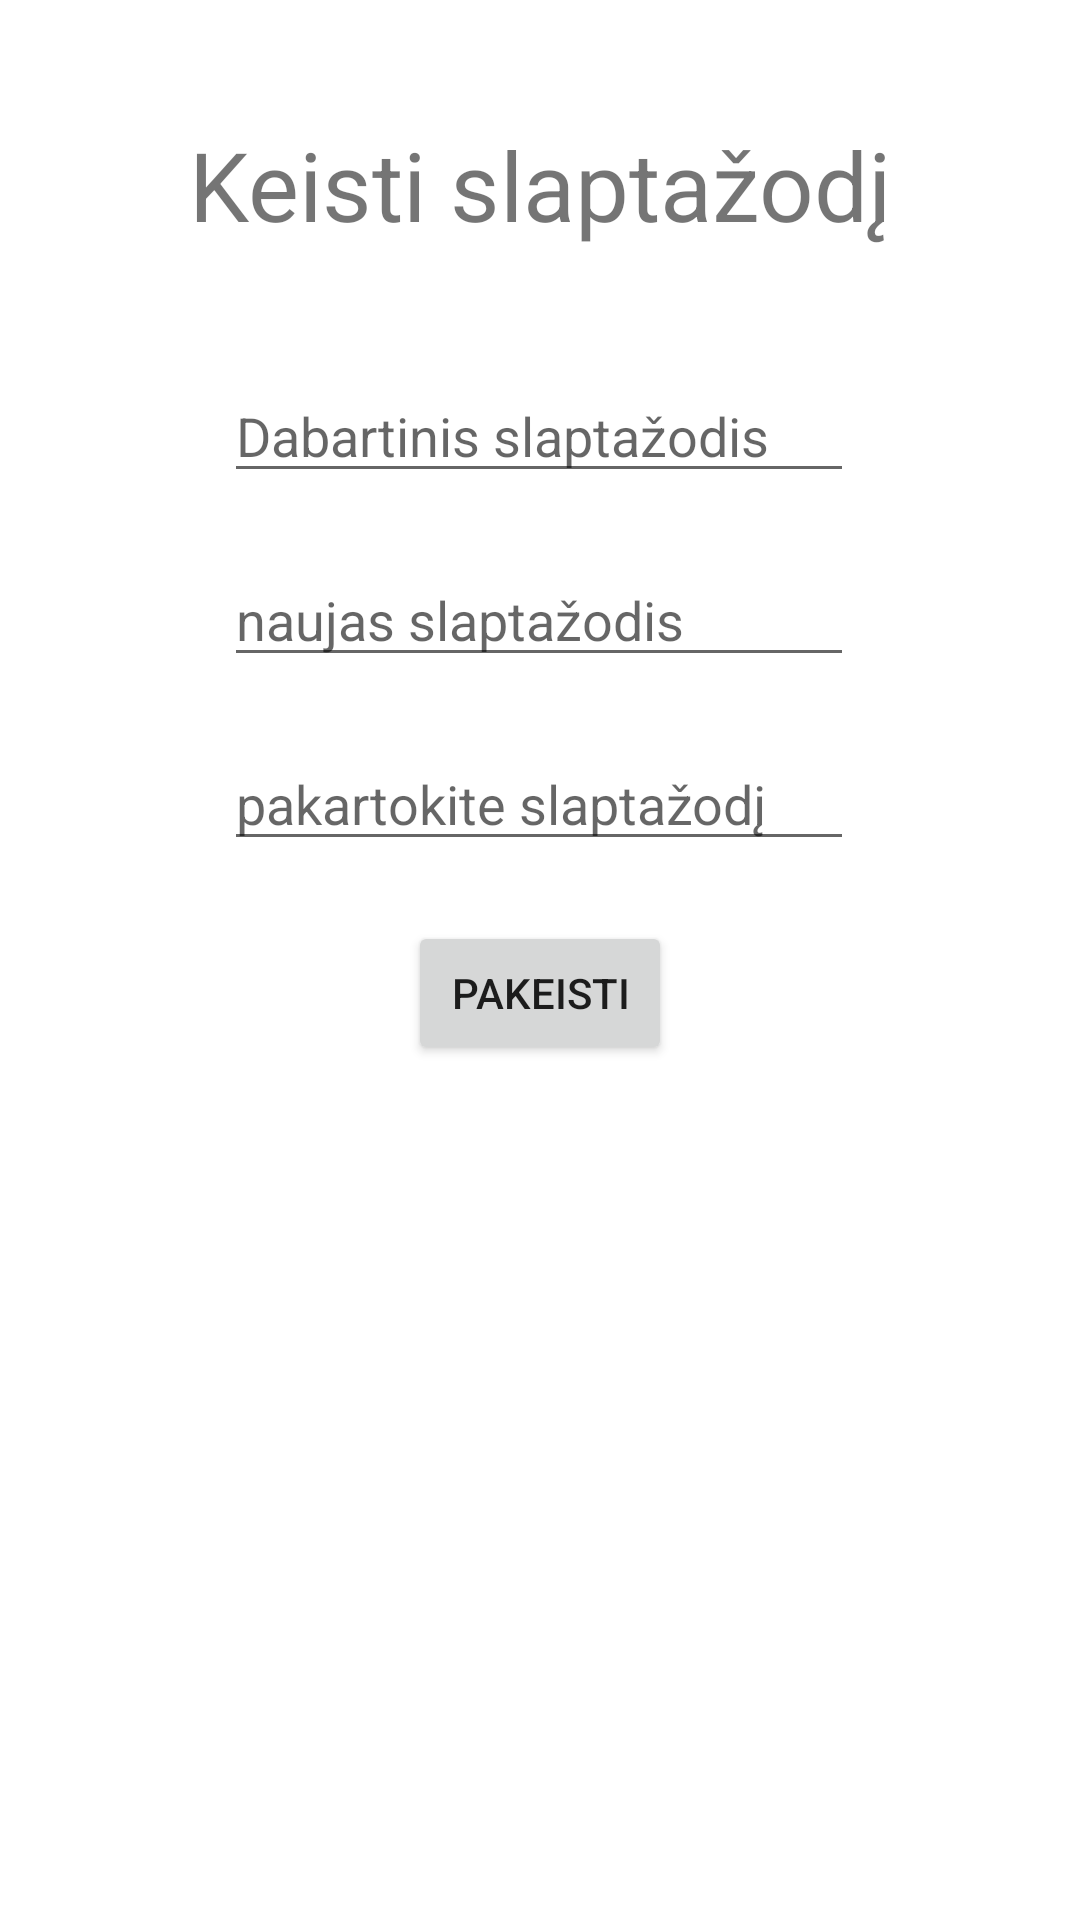

Layout XML and referenced resources for this Android screen:
<!-- AndroidManifest.xml: application theme Theme.Diagnostika -->
<!-- res/layout/fragment_keisti_slaptazodi.xml -->
<?xml version="1.0" encoding="utf-8"?>
<androidx.constraintlayout.widget.ConstraintLayout xmlns:android="http://schemas.android.com/apk/res/android"
    xmlns:app="http://schemas.android.com/apk/res-auto"
    xmlns:tools="http://schemas.android.com/tools"
    android:layout_width="match_parent"
    android:layout_height="match_parent"
    tools:context=".paskyrosValdymas.KeistiSlaptazodiFragment">

    <TextView
        android:id="@+id/keistiSlaptazodiPavadinimas"
        android:layout_width="wrap_content"
        android:layout_height="wrap_content"
        android:text="Keisti slaptažodį"
        android:layout_marginTop="40dp"
        android:textSize="32dp"
        app:layout_constraintEnd_toEndOf="parent"
        app:layout_constraintHorizontal_bias="0.5"
        app:layout_constraintStart_toStartOf="parent"
        app:layout_constraintTop_toTopOf="parent" />

    <EditText
        android:id="@+id/editTextDabartinisSlaptazodis"
        android:layout_width="wrap_content"
        android:layout_height="wrap_content"
        android:layout_marginTop="40dp"
        android:ems="10"
        android:hint="Dabartinis slaptažodis"
        android:inputType="textPersonName"
        app:layout_constraintEnd_toEndOf="parent"
        app:layout_constraintHorizontal_bias="0.497"
        app:layout_constraintStart_toStartOf="parent"
        app:layout_constraintTop_toBottomOf="@+id/keistiSlaptazodiPavadinimas" />

    <EditText
        android:id="@+id/editTextnaujasSlaptazodis"
        android:layout_width="wrap_content"
        android:layout_height="wrap_content"
        android:layout_marginTop="20dp"
        android:ems="10"
        android:hint="naujas slaptažodis"
        android:inputType="textPassword"
        app:layout_constraintEnd_toEndOf="parent"
        app:layout_constraintHorizontal_bias="0.497"
        app:layout_constraintStart_toStartOf="parent"
        app:layout_constraintTop_toBottomOf="@+id/editTextDabartinisSlaptazodis" />

    <EditText
        android:id="@+id/editTextNaujasSlaptazodis2"
        android:layout_width="wrap_content"
        android:layout_height="wrap_content"
        android:layout_marginTop="20dp"
        android:ems="10"
        android:hint="pakartokite slaptažodį"
        android:inputType="textPassword"
        app:layout_constraintEnd_toEndOf="parent"
        app:layout_constraintHorizontal_bias="0.497"
        app:layout_constraintStart_toStartOf="parent"
        app:layout_constraintTop_toBottomOf="@+id/editTextnaujasSlaptazodis" />

    <Button
        android:id="@+id/buttonKeitimasPakeistiSlaptazodi"
        android:layout_width="wrap_content"
        android:layout_height="wrap_content"
        android:text="Pakeisti"
        app:layout_constraintEnd_toEndOf="parent"
        app:layout_constraintHorizontal_bias="0.5"
        app:layout_constraintStart_toStartOf="parent"
        android:layout_marginTop="20dp"
        app:layout_constraintTop_toBottomOf="@+id/editTextNaujasSlaptazodis2"/>


</androidx.constraintlayout.widget.ConstraintLayout>
<!-- resources referenced by this layout -->
<resources>
  <style name="Theme.Diagnostika" parent="Theme.MaterialComponents.DayNight.DarkActionBar">
          
          <item name="colorPrimary">@color/purple_500</item>
          <item name="colorPrimaryVariant">@color/purple_700</item>
          <item name="colorOnPrimary">@color/white</item>
          
          <item name="colorSecondary">@color/teal_200</item>
          <item name="colorSecondaryVariant">@color/teal_700</item>
          <item name="colorOnSecondary">@color/black</item>
          
          <item name="android:statusBarColor">?attr/colorPrimaryVariant</item>
          
      </style>
  <!-- not gathered from this repository: default colours our renderer supplied (Android Studio template values) -->
  <color name="purple_500">#FF6200EE</color>
  <color name="purple_700">#FF3700B3</color>
  <color name="teal_200">#FF03DAC5</color>
  <color name="teal_700">#FF018786</color>
  <color name="black">#FF000000</color>
  <color name="white">#FFFFFFFF</color>
</resources>
